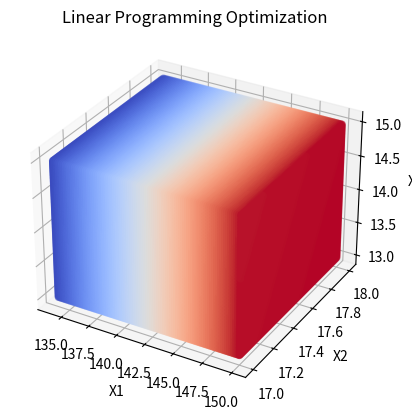

Write the Python code that produced this figure.
import numpy as np
import matplotlib.pyplot as plt
from mpl_toolkits.mplot3d import Axes3D


def objective_function(X):
    return (438 - 3 * X[0] + 0.5 * X[1]) * (0.6 / 1.6) * X[2] + \
           (626 + 2 * X[0] - 0.2 * X[2]) * (0.68 / 1.68) * X[1] + \
           (1032 + 12 * X[0] - X[1] - X[2]) * (0.86 / 1.86) * X[0]
def c1(X):
    return X[0] - 134
def c2(X):
    return 150 - X[0]
def c3(X):
    return X[1] - 17
def c4(X):
    return 18 - X[1]
def c5(X):
    return X[2] - 13
def c6(X):
    return 15 - X[2]

x1 = np.linspace(134, 150, 100)
x2 = np.linspace(17, 18, 100)
x3 = np.linspace(13, 15, 100)
X1, X2, X3 = np.meshgrid(x1, x2, x3, indexing='ij')
Z = objective_function([X1, X2, X3])

Z[c1([X1, X2, X3]) < 0] = np.nan
Z[c2([X1, X2, X3]) < 0] = np.nan
Z[c3([X1, X2, X3]) < 0] = np.nan
Z[c4([X1, X2, X3]) < 0] = np.nan
Z[c5([X1, X2, X3]) < 0] = np.nan
Z[c6([X1, X2, X3]) < 0] = np.nan

fig = plt.figure()
ax = fig.add_subplot(111, projection='3d')
ax.scatter(X1, X2, X3, c=Z, cmap='coolwarm')
ax.set_xlabel('X1')
ax.set_ylabel('X2')
ax.set_zlabel('X3')
ax.set_title('Linear Programming Optimization')
plt.show()
